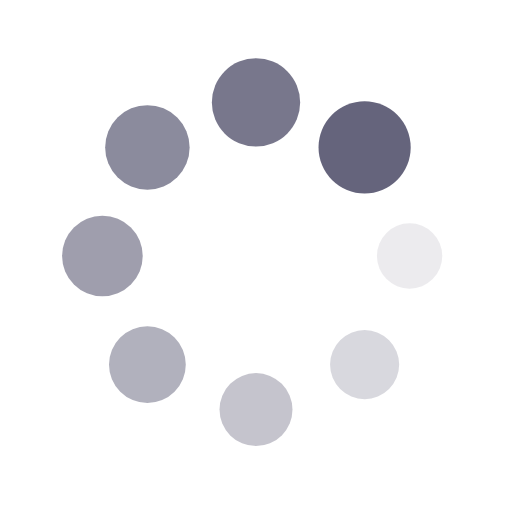
t = 0.00 s
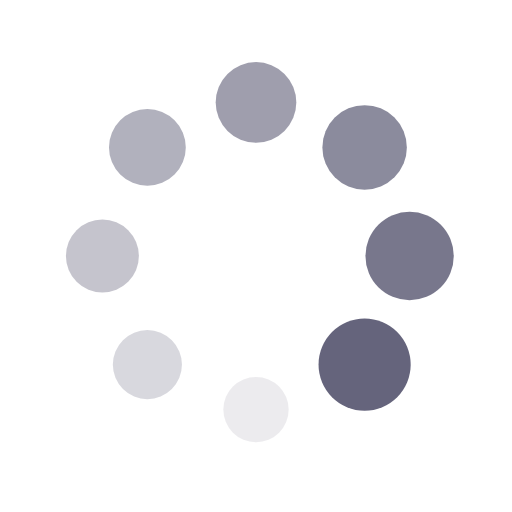
t = 0.25 s
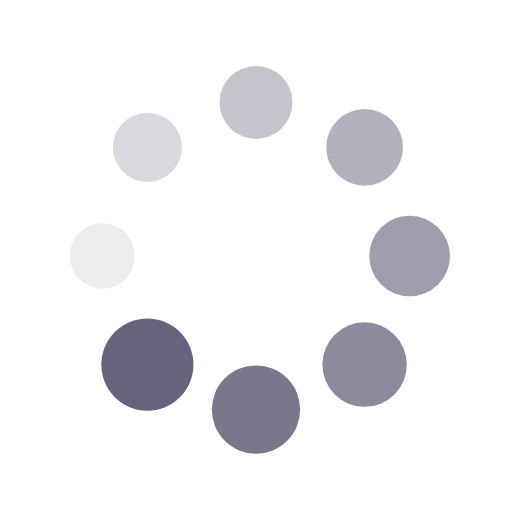
t = 0.50 s
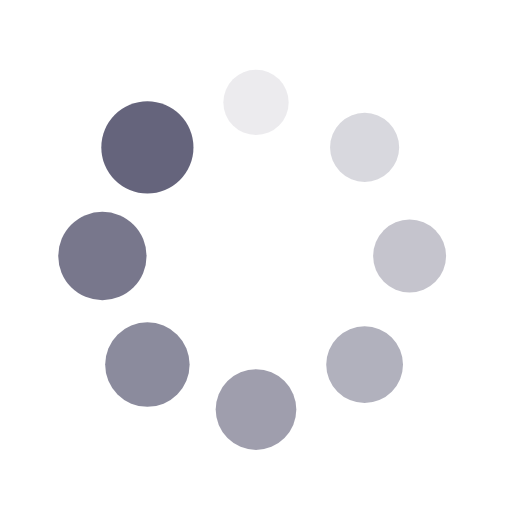
t = 0.75 s

The animated SVG that drew these frames (rendered in a browser with its animation timeline set to each time). Animation: 16 SMIL elements (animate=8,animateTransform=8); one cycle of 1.00 s, repeats indefinitely.

<?xml version="1.0" encoding="utf-8"?>
<svg xmlns="http://www.w3.org/2000/svg" xmlns:xlink="http://www.w3.org/1999/xlink" style="margin: auto; background: none; display: block; shape-rendering: auto;" width="100px" height="100px" viewBox="0 0 100 100" preserveAspectRatio="xMidYMid">
<g transform="translate(80,50)">
<g transform="rotate(0)">
<circle cx="0" cy="0" r="6" fill="#65647c" fill-opacity="1">
  <animateTransform attributeName="transform" type="scale" begin="-0.875s" values="1.5 1.5;1 1" keyTimes="0;1" dur="1s" repeatCount="indefinite"></animateTransform>
  <animate attributeName="fill-opacity" keyTimes="0;1" dur="1s" repeatCount="indefinite" values="1;0" begin="-0.875s"></animate>
</circle>
</g>
</g><g transform="translate(71.21320343559643,71.21320343559643)">
<g transform="rotate(45)">
<circle cx="0" cy="0" r="6" fill="#65647c" fill-opacity="0.875">
  <animateTransform attributeName="transform" type="scale" begin="-0.75s" values="1.5 1.5;1 1" keyTimes="0;1" dur="1s" repeatCount="indefinite"></animateTransform>
  <animate attributeName="fill-opacity" keyTimes="0;1" dur="1s" repeatCount="indefinite" values="1;0" begin="-0.75s"></animate>
</circle>
</g>
</g><g transform="translate(50,80)">
<g transform="rotate(90)">
<circle cx="0" cy="0" r="6" fill="#65647c" fill-opacity="0.75">
  <animateTransform attributeName="transform" type="scale" begin="-0.625s" values="1.5 1.5;1 1" keyTimes="0;1" dur="1s" repeatCount="indefinite"></animateTransform>
  <animate attributeName="fill-opacity" keyTimes="0;1" dur="1s" repeatCount="indefinite" values="1;0" begin="-0.625s"></animate>
</circle>
</g>
</g><g transform="translate(28.786796564403577,71.21320343559643)">
<g transform="rotate(135)">
<circle cx="0" cy="0" r="6" fill="#65647c" fill-opacity="0.625">
  <animateTransform attributeName="transform" type="scale" begin="-0.5s" values="1.5 1.5;1 1" keyTimes="0;1" dur="1s" repeatCount="indefinite"></animateTransform>
  <animate attributeName="fill-opacity" keyTimes="0;1" dur="1s" repeatCount="indefinite" values="1;0" begin="-0.5s"></animate>
</circle>
</g>
</g><g transform="translate(20,50.00000000000001)">
<g transform="rotate(180)">
<circle cx="0" cy="0" r="6" fill="#65647c" fill-opacity="0.5">
  <animateTransform attributeName="transform" type="scale" begin="-0.375s" values="1.5 1.5;1 1" keyTimes="0;1" dur="1s" repeatCount="indefinite"></animateTransform>
  <animate attributeName="fill-opacity" keyTimes="0;1" dur="1s" repeatCount="indefinite" values="1;0" begin="-0.375s"></animate>
</circle>
</g>
</g><g transform="translate(28.78679656440357,28.786796564403577)">
<g transform="rotate(225)">
<circle cx="0" cy="0" r="6" fill="#65647c" fill-opacity="0.375">
  <animateTransform attributeName="transform" type="scale" begin="-0.25s" values="1.5 1.5;1 1" keyTimes="0;1" dur="1s" repeatCount="indefinite"></animateTransform>
  <animate attributeName="fill-opacity" keyTimes="0;1" dur="1s" repeatCount="indefinite" values="1;0" begin="-0.25s"></animate>
</circle>
</g>
</g><g transform="translate(49.99999999999999,20)">
<g transform="rotate(270)">
<circle cx="0" cy="0" r="6" fill="#65647c" fill-opacity="0.25">
  <animateTransform attributeName="transform" type="scale" begin="-0.125s" values="1.5 1.5;1 1" keyTimes="0;1" dur="1s" repeatCount="indefinite"></animateTransform>
  <animate attributeName="fill-opacity" keyTimes="0;1" dur="1s" repeatCount="indefinite" values="1;0" begin="-0.125s"></animate>
</circle>
</g>
</g><g transform="translate(71.21320343559643,28.78679656440357)">
<g transform="rotate(315)">
<circle cx="0" cy="0" r="6" fill="#65647c" fill-opacity="0.125">
  <animateTransform attributeName="transform" type="scale" begin="0s" values="1.5 1.5;1 1" keyTimes="0;1" dur="1s" repeatCount="indefinite"></animateTransform>
  <animate attributeName="fill-opacity" keyTimes="0;1" dur="1s" repeatCount="indefinite" values="1;0" begin="0s"></animate>
</circle>
</g>
</g>
<!-- [ldio] generated by https://loading.io/ --></svg>
